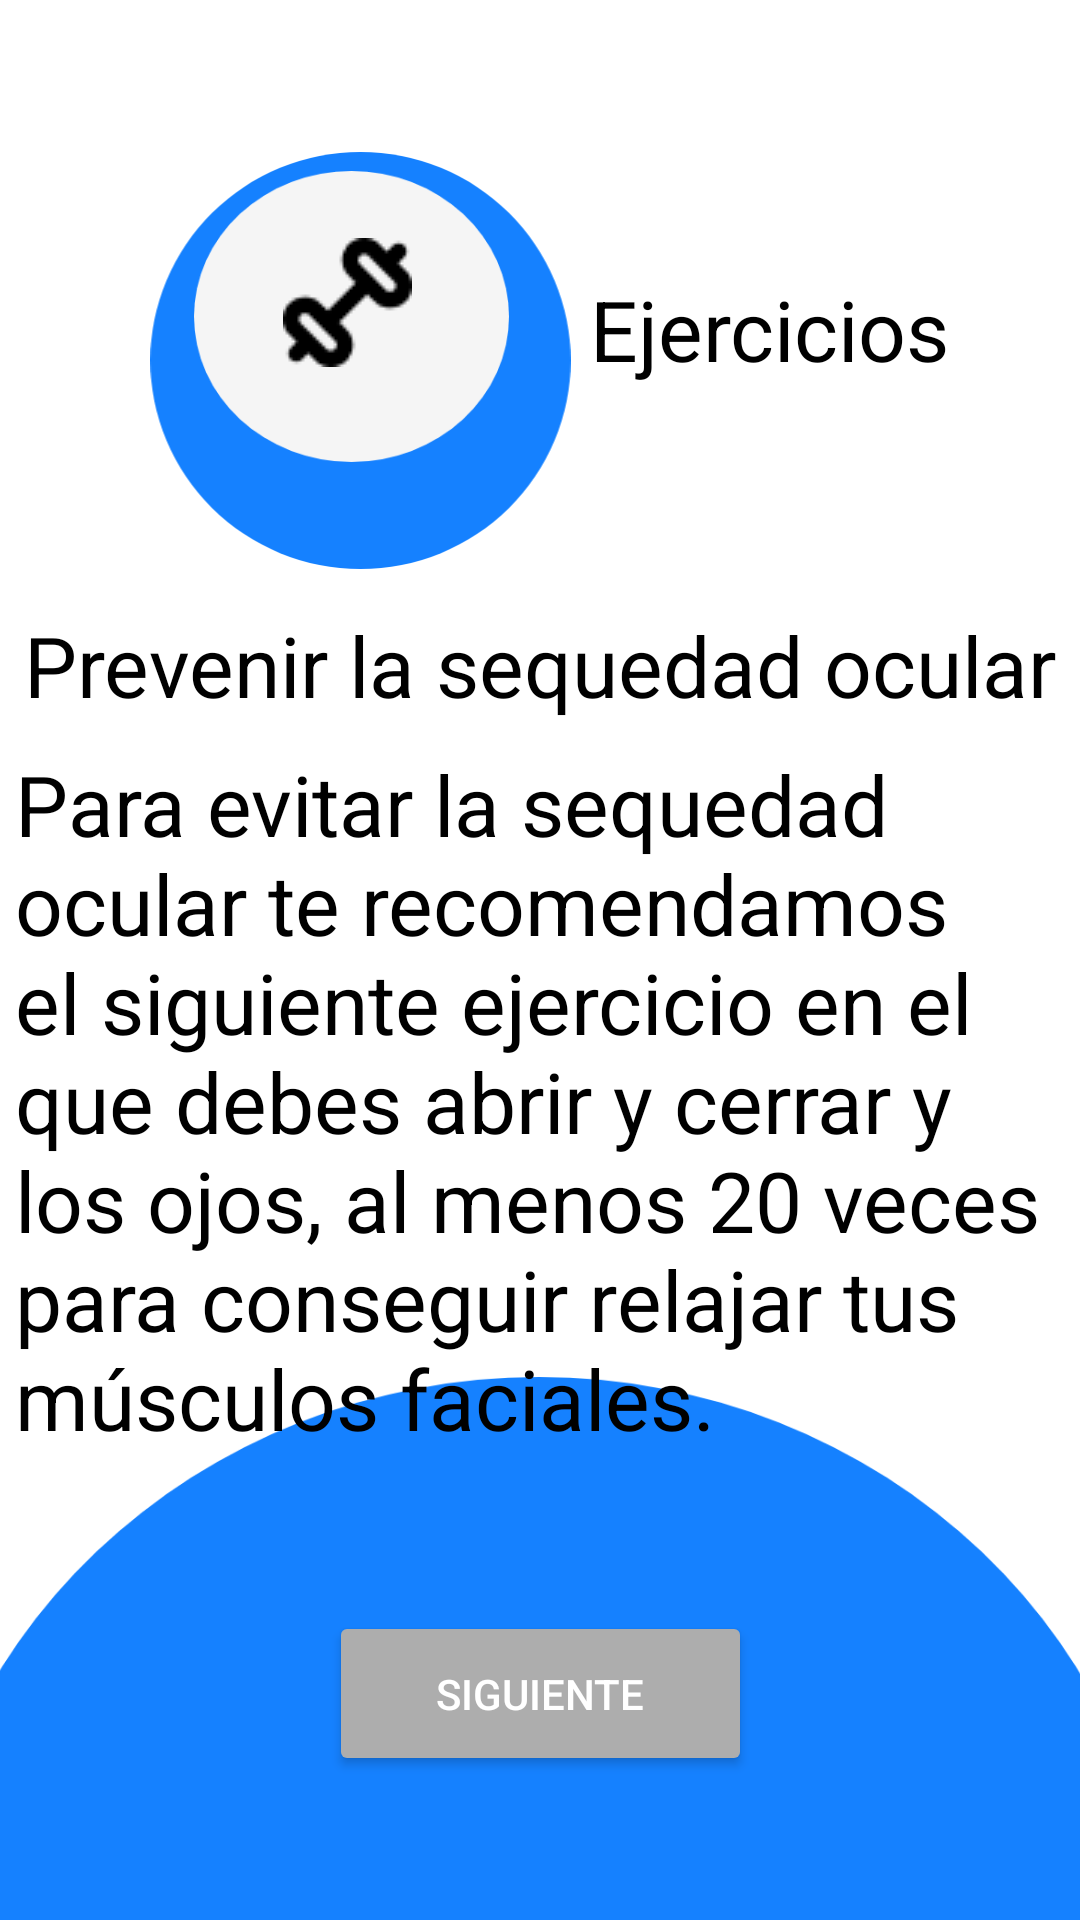

The Android layout XML behind this screen, and the referenced resources:
<!-- AndroidManifest.xml: application theme Theme.Optimhapp -->
<!-- res/layout/activity_ejercicio7.xml -->
<?xml version="1.0" encoding="utf-8"?>
<androidx.constraintlayout.widget.ConstraintLayout xmlns:android="http://schemas.android.com/apk/res/android"
    xmlns:app="http://schemas.android.com/apk/res-auto"
    xmlns:tools="http://schemas.android.com/tools"
    android:layout_width="match_parent"
    android:layout_height="match_parent"
    tools:context=".Ejercicio7">

    <ImageView
        android:id="@+id/imageView89"
        android:layout_width="149dp"
        android:layout_height="139dp"
        app:layout_constraintBottom_toBottomOf="parent"
        app:layout_constraintEnd_toEndOf="parent"
        app:layout_constraintHorizontal_bias="0.216"
        app:layout_constraintStart_toStartOf="parent"
        app:layout_constraintTop_toTopOf="parent"
        app:layout_constraintVertical_bias="0.101"
        app:srcCompat="@drawable/ellipse_23" />

    <ImageView
        android:id="@+id/imageView90"
        android:layout_width="wrap_content"
        android:layout_height="wrap_content"
        app:layout_constraintBottom_toBottomOf="parent"
        app:layout_constraintEnd_toEndOf="parent"
        app:layout_constraintHorizontal_bias="0.254"
        app:layout_constraintStart_toStartOf="parent"
        app:layout_constraintTop_toTopOf="parent"
        app:layout_constraintVertical_bias="0.105"
        app:srcCompat="@drawable/ellipse_18__2_" />

    <ImageView
        android:id="@+id/imageView91"
        android:layout_width="wrap_content"
        android:layout_height="wrap_content"
        app:layout_constraintBottom_toBottomOf="parent"
        app:layout_constraintEnd_toEndOf="parent"
        app:layout_constraintHorizontal_bias="0.298"
        app:layout_constraintStart_toStartOf="parent"
        app:layout_constraintTop_toTopOf="parent"
        app:layout_constraintVertical_bias="0.133"
        app:srcCompat="@drawable/image_3__1_" />

    <ImageView
        android:id="@+id/imageView92"
        android:layout_width="484dp"
        android:layout_height="181dp"
        app:layout_constraintBottom_toBottomOf="parent"
        app:layout_constraintEnd_toEndOf="parent"
        app:layout_constraintHorizontal_bias="0.506"
        app:layout_constraintStart_toStartOf="parent"
        app:layout_constraintTop_toTopOf="parent"
        app:layout_constraintVertical_bias="1.0"
        app:srcCompat="@drawable/ellipse_29" />

    <TextView
        android:id="@+id/textView45"
        android:layout_width="wrap_content"
        android:layout_height="wrap_content"
        android:text="@string/ejer"
        android:textColor="@color/black"
        android:textSize="28dp"
        app:layout_constraintBottom_toBottomOf="parent"
        app:layout_constraintEnd_toEndOf="parent"
        app:layout_constraintHorizontal_bias="0.82"
        app:layout_constraintStart_toStartOf="parent"
        app:layout_constraintTop_toTopOf="parent"
        app:layout_constraintVertical_bias="0.151" />

    <TextView
        android:id="@+id/textView46"
        android:layout_width="wrap_content"
        android:layout_height="wrap_content"
        android:text="@string/Prevenir"
        android:textColor="@color/black"
        android:textSize="28sp"
        app:layout_constraintBottom_toBottomOf="parent"
        app:layout_constraintEnd_toEndOf="parent"
        app:layout_constraintHorizontal_bias="0.519"
        app:layout_constraintStart_toStartOf="parent"
        app:layout_constraintTop_toTopOf="parent"
        app:layout_constraintVertical_bias="0.337" />

    <Button
        android:id="@+id/button40"
        android:layout_width="141dp"
        android:layout_height="55dp"
        android:backgroundTint="@color/gris"
        android:text="@string/siguiente"
        android:textColor="@color/white"
        app:cornerRadius="80dp"
        app:layout_constraintBottom_toBottomOf="@+id/imageView92"
        app:layout_constraintEnd_toEndOf="parent"
        app:layout_constraintStart_toStartOf="parent"
        app:layout_constraintTop_toTopOf="parent"
        app:layout_constraintVertical_bias="0.918" />

    <TextView
        android:id="@+id/textView47"
        android:layout_width="351dp"
        android:layout_height="259dp"
        android:text="@string/lectura7"
        android:textColor="@color/black"
        android:textSize="28dp"
        app:layout_constraintBottom_toBottomOf="parent"
        app:layout_constraintEnd_toEndOf="parent"
        app:layout_constraintHorizontal_bias="0.566"
        app:layout_constraintStart_toStartOf="parent"
        app:layout_constraintTop_toTopOf="parent"
        app:layout_constraintVertical_bias="0.654" />
</androidx.constraintlayout.widget.ConstraintLayout>
<!-- resources referenced by this layout -->
<resources>
  <color name="black">#FF000000</color>
  <color name="gris">#ADADAD</color>
  <color name="white">#FFFFFFFF</color>
  <!-- drawable ellipse_18__2_ (drawable) -->
  <vector xmlns:android="http://schemas.android.com/apk/res/android"
      android:width="105dp"
      android:height="97dp"
      android:viewportWidth="105"
      android:viewportHeight="97">
    <path
        android:pathData="M0,48.5a52.5,48.5 0,1 0,105 0a52.5,48.5 0,1 0,-105 0z"
        android:fillColor="#F5F5F5"/>
  </vector>
  <!-- drawable ellipse_23 (drawable) -->
  <vector xmlns:android="http://schemas.android.com/apk/res/android"
      android:width="129dp"
      android:height="128dp"
      android:viewportWidth="129"
      android:viewportHeight="128">
    <path
        android:pathData="M0,64a64.5,64 0,1 0,129 0a64.5,64 0,1 0,-129 0z"
        android:fillColor="#1581FF"/>
  </vector>
  <!-- drawable ellipse_29 (drawable) -->
  <vector xmlns:android="http://schemas.android.com/apk/res/android"
      android:width="339dp"
      android:height="147dp"
      android:viewportWidth="339"
      android:viewportHeight="147">
    <path
        android:pathData="M0,161.5a169.5,161.5 0,1 0,339 0a169.5,161.5 0,1 0,-339 0z"
        android:fillColor="#1581FF"/>
  </vector>
  <!-- drawable image_3__1_: png bitmap (drawable, 806 bytes) -->
  <string name="Prevenir">Prevenir la sequedad ocular</string>
  <string name="ejer">Ejercicios</string>
  <string name="lectura7">Para evitar la sequedad ocular te recomendamos el siguiente ejercicio en el que debes abrir y cerrar y los ojos, al menos 20 veces para conseguir relajar tus músculos faciales.</string>
  <string name="siguiente">Siguiente</string>
  <style name="Theme.Optimhapp" parent="Theme.MaterialComponents.DayNight.NoActionBar">
          
          <item name="colorPrimary">@color/purple_500</item>
          <item name="colorPrimaryVariant">@color/purple_700</item>
          <item name="colorOnPrimary">@color/white</item>
          
          <item name="colorSecondary">@color/teal_200</item>
          <item name="colorSecondaryVariant">@color/teal_700</item>
          <item name="colorOnSecondary">@color/black</item>
          
          <item name="android:statusBarColor">?attr/colorPrimaryVariant</item>
          
      </style>
  <color name="purple_500">#FF6200EE</color>
  <color name="purple_700">#FF3700B3</color>
  <color name="teal_200">#FF03DAC5</color>
  <color name="teal_700">#FF018786</color>
</resources>
